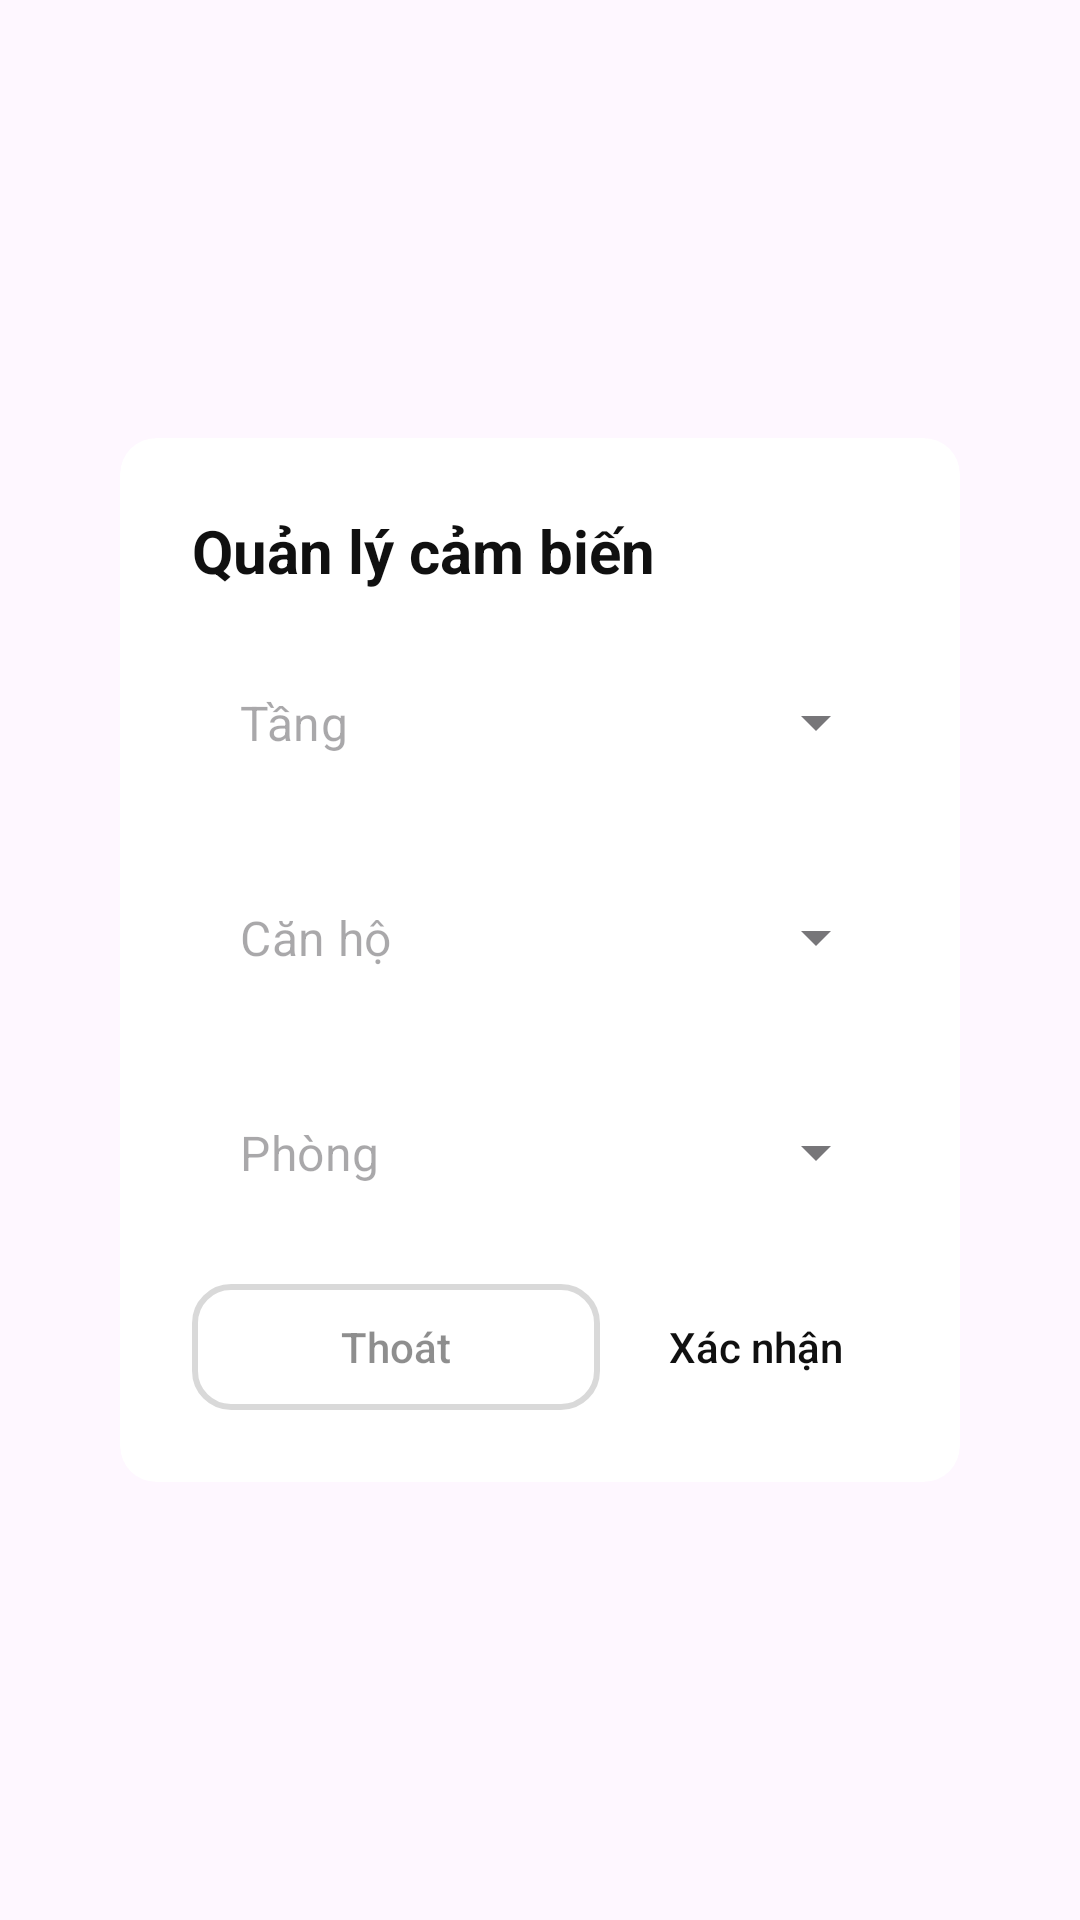

This screen was rendered from an Android layout file. Write that file and the resources it references.
<!-- AndroidManifest.xml: application theme Theme.FAS -->
<!-- res/layout/fragment_change_room_dialog.xml -->
<?xml version="1.0" encoding="utf-8"?>
<androidx.constraintlayout.widget.ConstraintLayout xmlns:android="http://schemas.android.com/apk/res/android"
    xmlns:app="http://schemas.android.com/apk/res-auto"
    xmlns:tools="http://schemas.android.com/tools"
    android:layout_width="match_parent"
    android:layout_height="match_parent"
    tools:context=".presentation.views.change_room.ChangeRoomDialogFragment">

    <androidx.cardview.widget.CardView
        android:layout_width="wrap_content"
        android:layout_height="wrap_content"
        app:cardBackgroundColor="@color/white"
        app:cardCornerRadius="@dimen/margin_extra_small"
        app:cardElevation="0dp"
        app:layout_constraintBottom_toBottomOf="parent"
        app:layout_constraintEnd_toEndOf="parent"
        app:layout_constraintStart_toStartOf="parent"
        app:layout_constraintTop_toTopOf="parent">

        <androidx.constraintlayout.widget.ConstraintLayout
            android:layout_width="match_parent"
            android:layout_height="match_parent"
            android:padding="@dimen/margin_extra_medium">

            <androidx.appcompat.widget.AppCompatTextView
                android:id="@+id/textView"
                style="@style/TextHeader"
                android:layout_width="0dp"
                android:layout_height="wrap_content"
                android:text="@string/manage_sensor"
                android:textStyle="bold"
                app:layout_constraintEnd_toEndOf="parent"
                app:layout_constraintStart_toStartOf="parent"
                app:layout_constraintTop_toTopOf="parent" />

            <com.google.android.material.textfield.TextInputLayout
                android:id="@+id/textInputLayout3"
                style="@style/Widget.MaterialComponents.TextInputLayout.OutlinedBox.ExposedDropdownMenu"
                android:layout_width="0dp"
                android:layout_height="wrap_content"
                android:layout_marginTop="@dimen/margin_medium"
                app:boxStrokeColor="@android:color/transparent"
                app:boxStrokeWidth="0dp"
                app:hintEnabled="false"
                app:layout_constraintEnd_toEndOf="parent"
                app:layout_constraintStart_toStartOf="parent"
                app:layout_constraintTop_toBottomOf="@+id/textView">

                <AutoCompleteTextView
                    android:id="@+id/floors_auto_txt"
                    android:layout_width="match_parent"
                    android:layout_height="match_parent"
                    android:layout_weight="1"
                    android:hint="@string/floor"
                    android:inputType="none"
                    android:textColor="@color/black" />
            </com.google.android.material.textfield.TextInputLayout>

            <com.google.android.material.textfield.TextInputLayout
                android:id="@+id/textInputLayout4"
                style="@style/Widget.MaterialComponents.TextInputLayout.OutlinedBox.ExposedDropdownMenu"
                android:layout_width="0dp"
                android:layout_height="wrap_content"
                android:layout_marginTop="@dimen/margin_medium"
                app:boxStrokeColor="@android:color/transparent"
                app:boxStrokeWidth="0dp"
                app:hintEnabled="false"
                app:layout_constraintEnd_toEndOf="parent"
                app:layout_constraintStart_toStartOf="parent"
                app:layout_constraintTop_toBottomOf="@+id/textInputLayout3">

                <AutoCompleteTextView
                    android:id="@+id/apartment_auto_txt"
                    android:layout_width="match_parent"
                    android:layout_height="match_parent"
                    android:layout_weight="1"
                    android:hint="@string/apartment"
                    android:inputType="none"
                    android:textColor="@color/black" />
            </com.google.android.material.textfield.TextInputLayout>

            <com.google.android.material.textfield.TextInputLayout
                android:id="@+id/textInputLayout6"
                style="@style/Widget.MaterialComponents.TextInputLayout.OutlinedBox.ExposedDropdownMenu"
                android:layout_width="0dp"
                android:layout_height="wrap_content"
                android:layout_marginTop="@dimen/margin_medium"
                app:boxStrokeColor="@android:color/transparent"
                app:boxStrokeWidth="0dp"
                app:hintEnabled="false"
                app:layout_constraintEnd_toEndOf="parent"
                app:layout_constraintStart_toStartOf="parent"
                app:layout_constraintTop_toBottomOf="@+id/textInputLayout4">

                <AutoCompleteTextView
                    android:id="@+id/room_auto_txt"
                    android:layout_width="match_parent"
                    android:layout_height="match_parent"
                    android:layout_weight="1"
                    android:hint="@string/room"
                    android:inputType="none"
                    android:textColor="@color/black" />
            </com.google.android.material.textfield.TextInputLayout>

            <LinearLayout
                android:id="@+id/linearLayout2"
                android:layout_width="match_parent"
                android:layout_height="wrap_content"
                android:layout_marginTop="@dimen/margin_medium"
                android:orientation="horizontal"
                app:layout_constraintEnd_toEndOf="parent"
                app:layout_constraintStart_toStartOf="parent"
                app:layout_constraintTop_toBottomOf="@+id/textInputLayout6">

                <androidx.appcompat.widget.AppCompatButton
                    android:id="@+id/btn_cancel"
                    style="@style/OutLineButton"
                    android:layout_width="0dp"
                    android:layout_height="@dimen/button_small_height"
                    android:layout_weight="1"
                    android:minWidth="136dp"
                    android:paddingHorizontal="@dimen/margin_small"
                    android:layout_marginEnd="8dp"
                    android:text="@string/cancel"
                    android:textAllCaps="false"
                    android:textColor="@color/text_secondary"
                    android:textSize="14sp"
                    app:layout_constraintEnd_toEndOf="parent"
                    app:layout_constraintStart_toStartOf="parent"
                    app:layout_constraintTop_toBottomOf="@+id/opt_edit_text" />

                <androidx.appcompat.widget.AppCompatButton
                    android:id="@+id/btn_confirm"
                    style="@style/PrimaryButton"
                    android:layout_width="0dp"
                    android:layout_height="@dimen/button_small_height"
                    android:layout_weight="1"
                    android:paddingHorizontal="@dimen/margin_small"
                    android:text="@string/confirm"
                    android:textAllCaps="false"
                    android:textSize="14sp"
                    app:layout_constraintEnd_toEndOf="parent"
                    app:layout_constraintStart_toStartOf="parent"
                    app:layout_constraintTop_toBottomOf="@+id/opt_edit_text" />
            </LinearLayout>
        </androidx.constraintlayout.widget.ConstraintLayout>
    </androidx.cardview.widget.CardView>

</androidx.constraintlayout.widget.ConstraintLayout>
<!-- resources referenced by this layout -->
<resources>
  <color name="black">#FF000000</color>
  <color name="text_secondary">#801D1D1D</color>
  <color name="white">#FFFFFFFF</color>
  <dimen name="button_small_height">42dp</dimen>
  <dimen name="margin_extra_medium">24dp</dimen>
  <dimen name="margin_extra_small">12dp</dimen>
  <dimen name="margin_medium">16dp</dimen>
  <dimen name="margin_small">8dp</dimen>
  <string name="apartment">Căn hộ</string>
  <string name="cancel">Thoát</string>
  <string name="confirm">Xác nhận</string>
  <string name="floor">Tầng</string>
  <string name="manage_sensor">Quản lý cảm biến</string>
  <string name="room">Phòng</string>
  <style name="OutLineButton" parent="Widget.AppCompat.Button">
          <item name="android:background">@drawable/button_outline_bg</item>
          <item name="android:textColor">@color/text_primary</item>
      </style>
  <style name="PrimaryButton" parent="Widget.AppCompat.Button">
          <item name="android:background">@drawable/button_primary_state</item>
          <item name="android:textColor">@color/text_primary</item>
      </style>
  <style name="TextHeader" parent="">
          <item name="android:textColor">@color/text_primary</item>
          <item name="android:textStyle">bold</item>
          <item name="android:textSize">20sp</item>
          <item name="android:gravity">center|start</item>
      </style>
  <style name="Theme.FAS" parent="Base.Theme.FAS">
          <item name="colorPrimary">@color/primary</item>
          <item name="colorAccent">@color/primary</item>
          <item name="pinViewStyle">@style/PinWidget.PinView</item>
      </style>
  <!-- drawable button_outline_bg (drawable) -->
  <?xml version="1.0" encoding="utf-8"?>
  <shape xmlns:android="http://schemas.android.com/apk/res/android">
      <solid android:color="@android:color/transparent"/> 
      <corners android:radius="12dp"/> 
      <stroke
          android:width="2dp"
          android:color="@color/shadow"/> 
  </shape>
  <color name="text_primary">#FF101010</color>
  <!-- drawable button_primary_state (drawable) -->
  <?xml version="1.0" encoding="utf-8"?>
  <selector xmlns:android="http://schemas.android.com/apk/res/android">
      <item android:drawable="@drawable/button_primary_bg" android:state_enabled="true" />
      <item android:drawable="@drawable/button_primary_disable_bg" android:state_enabled="false" />
      
      <item android:drawable="@drawable/button_primary_bg" />
  </selector>
  <style name="Base.Theme.FAS" parent="Theme.Material3.DayNight.NoActionBar">
          <item name="colorSurface">@color/white</item>
      </style>
  <color name="primary">#FF34E0A1</color>
  <color name="shadow">#26000000</color>
  <!-- drawable button_primary_disable_bg (drawable) -->
  <?xml version="1.0" encoding="utf-8"?>
  <shape xmlns:android="http://schemas.android.com/apk/res/android">
      <solid android:color="@color/text_hint"/>
      <corners android:radius="12dp"/>
  </shape>
  <color name="text_hint">#FF8391A1</color>
</resources>
